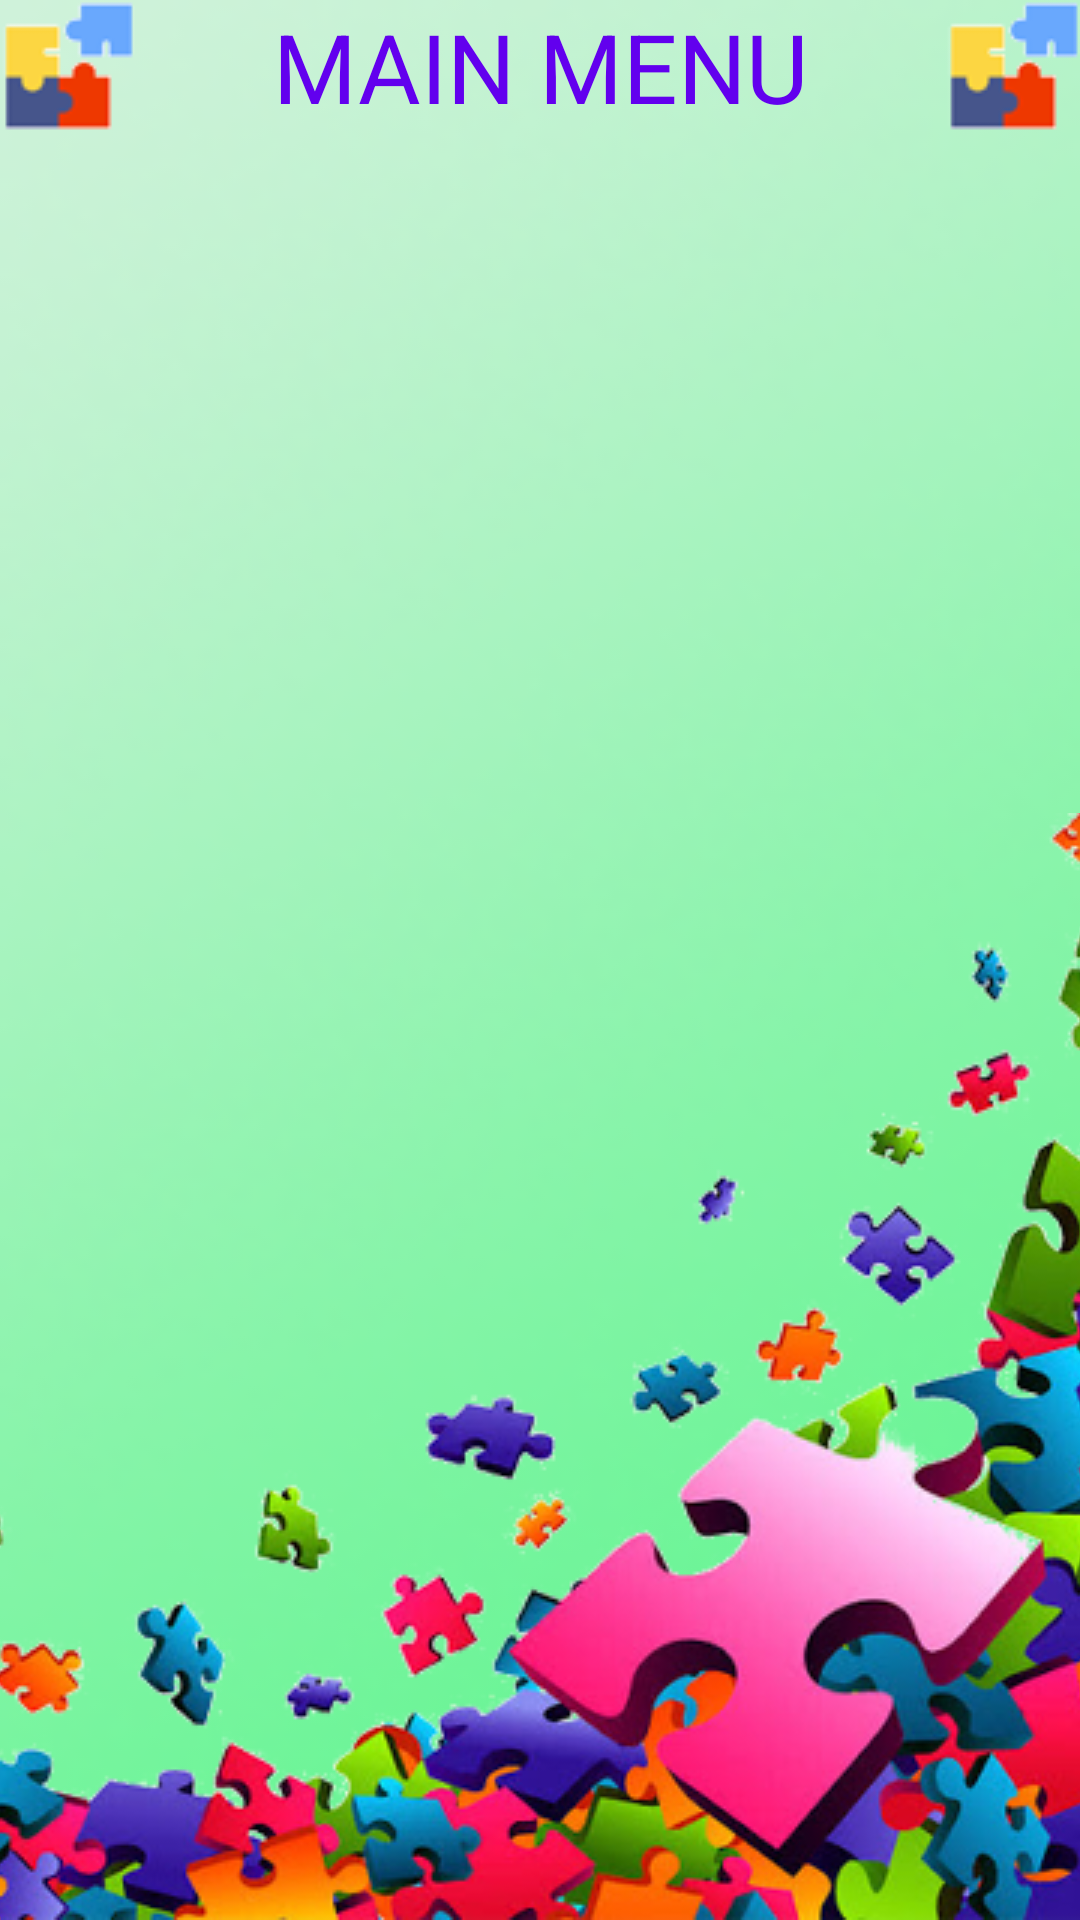

Layout XML and referenced resources for this Android screen:
<!-- AndroidManifest.xml: application theme Theme.QuizDay -->
<!-- res/layout/menu.xml -->
<?xml version="1.0" encoding="utf-8"?>
<androidx.constraintlayout.widget.ConstraintLayout xmlns:android="http://schemas.android.com/apk/res/android"
    android:layout_width="match_parent"
    android:layout_height="match_parent"
    xmlns:app="http://schemas.android.com/apk/res-auto"
    android:background="@drawable/gr2">

        <ImageView
            android:id="@+id/ivHeaderLeft"
            android:layout_width="wrap_content"
            android:layout_height="wrap_content"
            app:layout_constraintTop_toTopOf="parent"
            app:layout_constraintStart_toStartOf="parent"
            android:src="@drawable/prozr70" />

    <TextView
        android:id="@+id/TextView01"
        android:layout_width="wrap_content"
        android:layout_height="wrap_content"
        app:layout_constraintTop_toTopOf="@+id/ivHeaderLeft"
        app:layout_constraintBottom_toBottomOf="@+id/ivHeaderLeft"
        app:layout_constraintStart_toEndOf="@+id/ivHeaderLeft"
        app:layout_constraintEnd_toStartOf="@+id/ivHeaderRight"
        android:text="@string/menu"
        android:textColor="?colorPrimary"
        android:textSize="32sp" />

        <ImageView
            android:id="@+id/ivHeaderRight"
            android:layout_width="wrap_content"
            android:layout_height="wrap_content"
            app:layout_constraintTop_toTopOf="parent"
            app:layout_constraintEnd_toEndOf="parent"
            android:src="@drawable/prozr70" />













    <androidx.recyclerview.widget.RecyclerView
        android:id="@+id/rv_main"
        android:layout_width="match_parent"
        android:layout_height="0dp"
        android:paddingTop="16dp"
        android:clipToPadding="false"
        android:paddingBottom="16dp"
        android:divider="@drawable/divider"
        android:listSelector="@drawable/textured"
        app:layout_constraintTop_toBottomOf="@+id/ivHeaderRight"
        app:layout_constraintEnd_toEndOf="parent"
        app:layout_constraintStart_toStartOf="parent"
        app:layout_constraintBottom_toBottomOf="parent"/>

        <ImageView
            android:id="@+id/ivBottom"
            android:layout_width="match_parent"
            android:layout_height="wrap_content"
            android:contentDescription="@string/picture"
            android:scaleType="center"
            app:layout_constraintBottom_toBottomOf="parent"
            app:layout_constraintStart_toStartOf="parent"
            app:layout_constraintEnd_toEndOf="parent"
            android:src="@drawable/pazl_coner400" />

</androidx.constraintlayout.widget.ConstraintLayout>
<!-- resources referenced by this layout -->
<resources>
  <!-- drawable gr2: png bitmap (drawable, 18413 bytes) -->
  <!-- drawable pazl_coner400: png bitmap (drawable, 188226 bytes) -->
  <!-- drawable prozr70: png bitmap (drawable, 1963 bytes) -->
  <string name="menu">MAIN MENU</string>
  <string name="picture">picture</string>
  <style name="Theme.QuizDay" parent="Theme.MaterialComponents.DayNight.DarkActionBar">
          
          <item name="colorPrimary">@color/purple_500</item>
          <item name="colorPrimaryVariant">@color/purple_700</item>
          <item name="colorOnPrimary">@color/white</item>
          
          <item name="colorSecondary">@color/teal_200</item>
          <item name="colorSecondaryVariant">@color/teal_700</item>
          <item name="colorOnSecondary">@color/black</item>
          
          <item name="android:statusBarColor" tools:targetApi="l">?attr/colorPrimaryVariant</item>
          
      </style>
  <color name="purple_500">#FF6200EE</color>
  <color name="purple_700">#FF3700B3</color>
  <color name="white">#FFFFFFFF</color>
  <color name="teal_200">#FF03DAC5</color>
  <color name="teal_700">#FF018786</color>
  <color name="black">#FF000000</color>
</resources>
